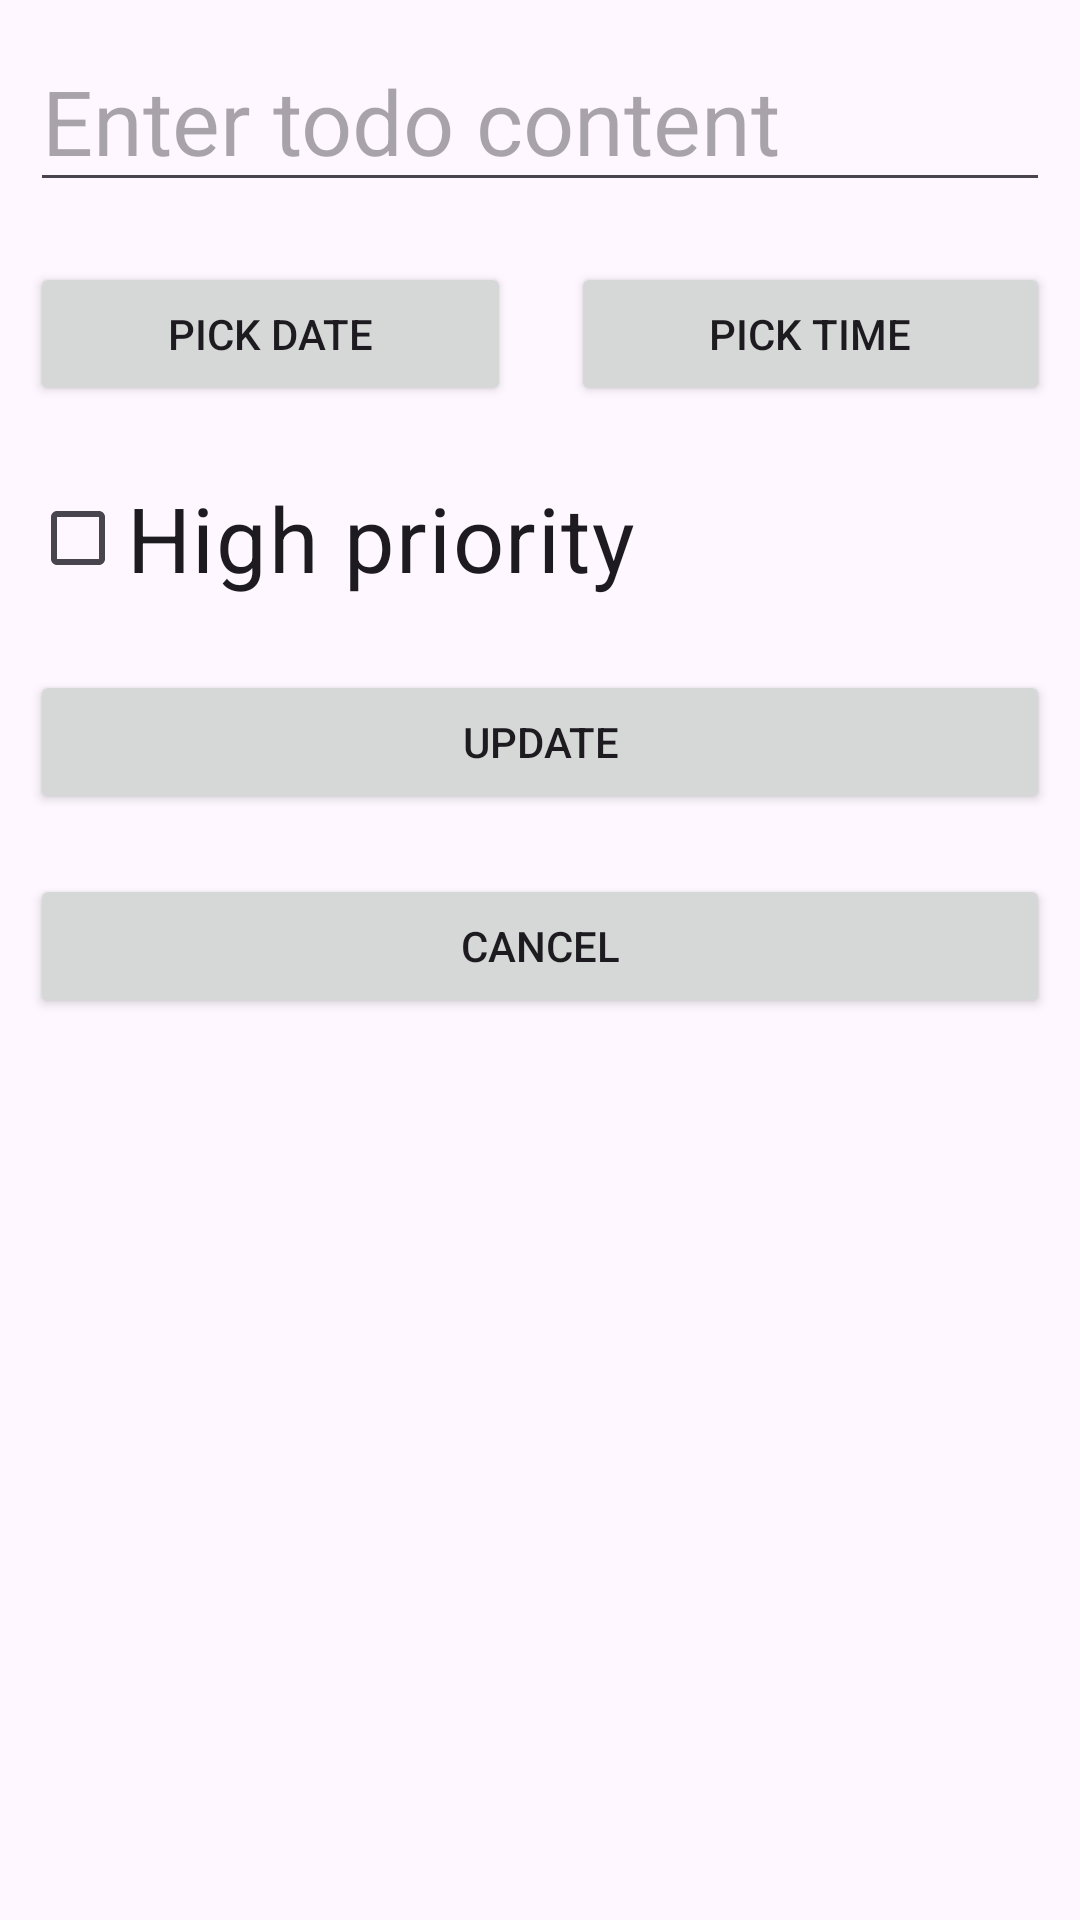

Here is an Android app screen rendered from its layout file. Give the layout XML and the strings, colors and styles it references.
<!-- AndroidManifest.xml: application theme Theme.ToDoList2025 -->
<!-- res/layout/activity_edit_task.xml -->
<?xml version="1.0" encoding="utf-8"?>
<LinearLayout xmlns:android="http://schemas.android.com/apk/res/android"
    xmlns:app="http://schemas.android.com/apk/res-auto"
    xmlns:tools="http://schemas.android.com/tools"
    android:layout_width="match_parent"
    android:layout_height="match_parent"
    android:orientation="vertical"
    tools:context=".EditTaskActivity">
    <EditText
        android:layout_width="match_parent"
        android:layout_height="wrap_content"
        android:hint="Enter todo content"
        android:textSize="30sp"
        android:layout_margin="10dp"
        android:id="@+id/etContent"
        />
    <LinearLayout
        android:layout_width="match_parent"
        android:layout_height="wrap_content"
        android:orientation="horizontal"
        >
        <Button
            android:layout_width="wrap_content"
            android:layout_height="wrap_content"
            android:layout_weight="1"
            android:id="@+id/btDate"
            android:text="Pick Date"
            android:layout_margin="10dp"
            />
        <Button
            android:layout_width="wrap_content"
            android:layout_height="wrap_content"
            android:layout_weight="1"
            android:id="@+id/btTime"
            android:text="Pick Time"
            android:layout_margin="10dp"
            />
    </LinearLayout>
    <CheckBox
        android:layout_width="wrap_content"
        android:layout_height="wrap_content"
        android:textSize="30sp"
        android:layout_margin="10dp"
        android:text="High priority"
        android:id="@+id/chHi"
        />
    <Button
        android:layout_width="match_parent"
        android:layout_height="wrap_content"
        android:text="Update"
        android:layout_margin="10dp"
        android:id="@+id/btUpdate"
        />
    <Button
        android:layout_width="match_parent"
        android:layout_height="wrap_content"
        android:text="Cancel"
        android:layout_margin="10dp"
        android:id="@+id/btCancel"
        />

</LinearLayout>
<!-- resources referenced by this layout -->
<resources>
  <style name="Theme.ToDoList2025" parent="Base.Theme.ToDoList2025" />
  <style name="Base.Theme.ToDoList2025" parent="Theme.Material3.DayNight.NoActionBar">
          
          
      </style>
</resources>
